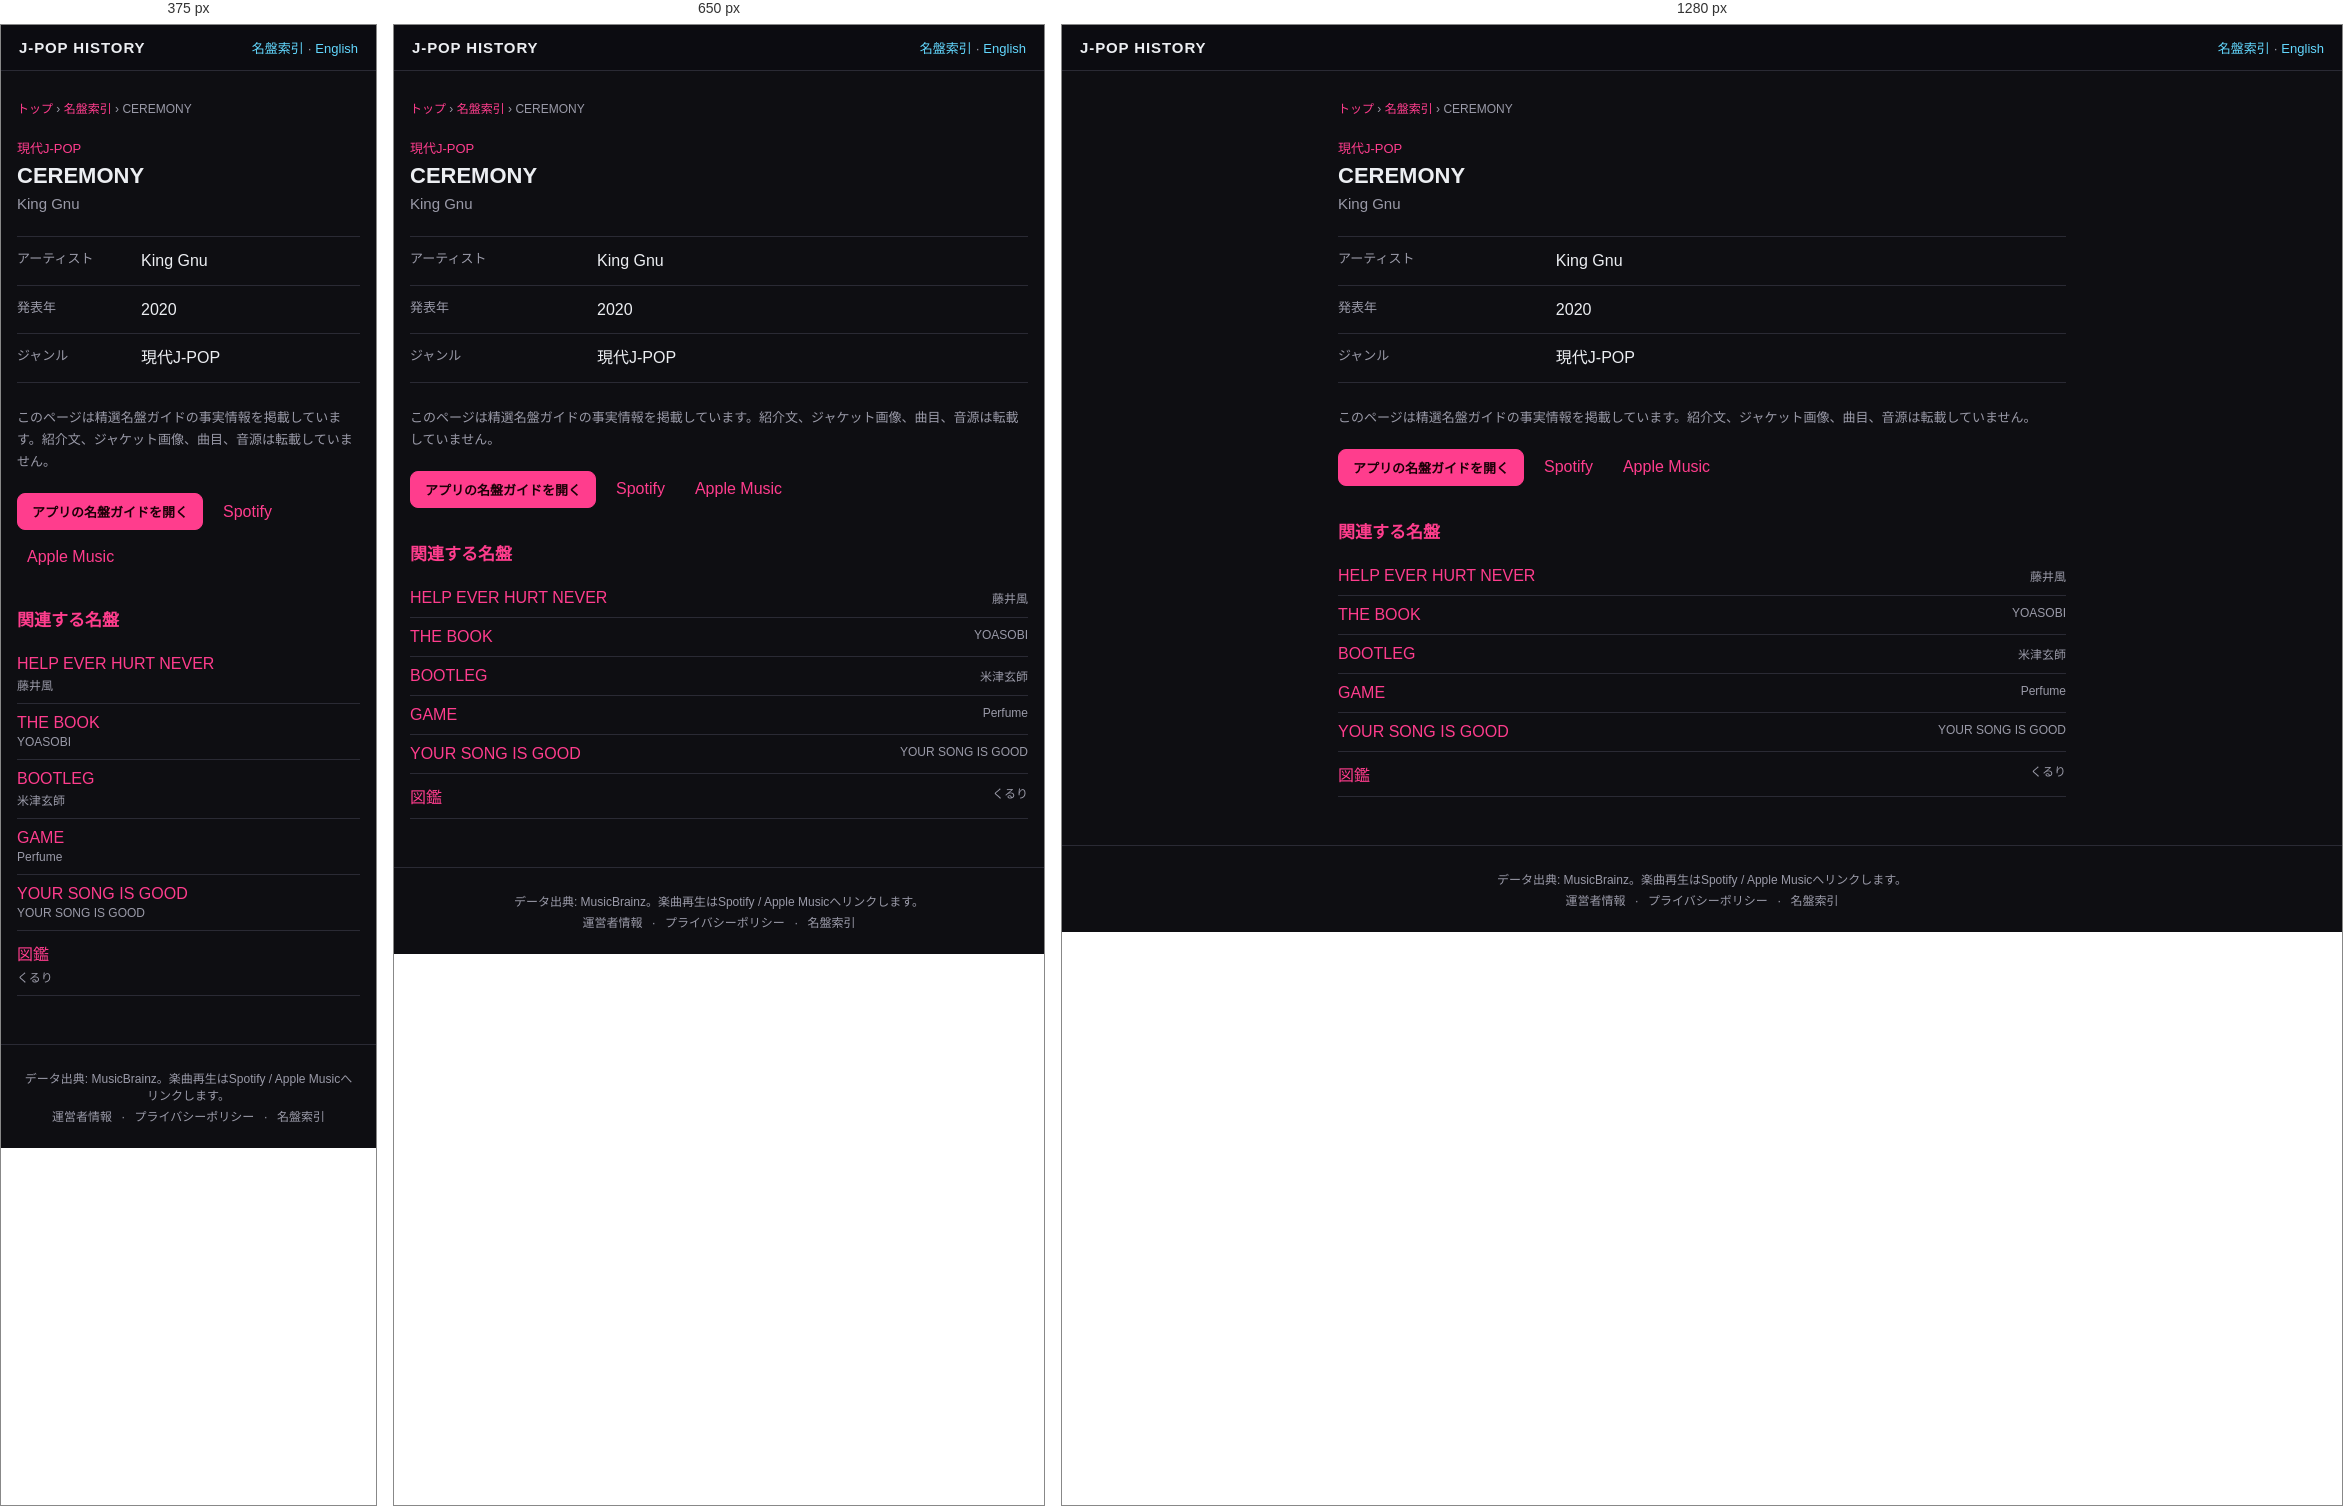
Rendered at 375 px, 650 px and 1280 px, left to right.

<!-- file: index.html -->
<!DOCTYPE html>
<html lang="ja">
<head>
<meta charset="UTF-8">
<meta name="viewport" content="width=device-width, initial-scale=1">
<title>CEREMONY — King Gnu (2020) | J-POP History</title>
<meta name="description" content="King Gnu『CEREMONY』（2020年）のジャンルをJ-POP History名盤ガイドの事実情報で確認できます。">
<meta name="theme-color" content="#111318">
<link rel="canonical" href="https://kimuhixy.com/j-pop-history/items/king-gnu-ceremony-2020/">
<link rel="alternate" hreflang="ja" href="https://kimuhixy.com/j-pop-history/items/king-gnu-ceremony-2020/">
<link rel="alternate" hreflang="en" href="https://kimuhixy.com/j-pop-history/en/items/king-gnu-ceremony-2020/">
<link rel="alternate" hreflang="x-default" href="https://kimuhixy.com/j-pop-history/items/king-gnu-ceremony-2020/">
<meta property="og:type" content="music.album">
<meta property="og:site_name" content="J-POP History">
<meta property="og:title" content="CEREMONY">
<meta property="og:description" content="King Gnu『CEREMONY』（2020年）のジャンルをJ-POP History名盤ガイドの事実情報で確認できます。">
<meta property="og:url" content="https://kimuhixy.com/j-pop-history/items/king-gnu-ceremony-2020/">
<meta property="og:image" content="https://kimuhixy.com/j-pop-history/icons/icon-512.png">
<meta name="twitter:card" content="summary_large_image">
<meta name="twitter:title" content="CEREMONY">
<meta name="twitter:description" content="King Gnu『CEREMONY』（2020年）のジャンルをJ-POP History名盤ガイドの事実情報で確認できます。">
<meta name="twitter:image" content="https://kimuhixy.com/j-pop-history/icons/icon-512.png">
<link rel="apple-touch-icon" href="../../icons/icon-192.png">
<link rel="stylesheet" href="../../css/style.css">
<script type="application/ld+json">{"@context":"https://schema.org","@graph":[{"@type":"WebSite","@id":"https://kimuhixy.com/j-pop-history/#website","url":"https://kimuhixy.com/j-pop-history/","name":"J-POP History","inLanguage":["ja","en"]},{"@type":"WebPage","@id":"https://kimuhixy.com/j-pop-history/items/king-gnu-ceremony-2020/#webpage","url":"https://kimuhixy.com/j-pop-history/items/king-gnu-ceremony-2020/","name":"CEREMONY","inLanguage":"ja","isPartOf":{"@id":"https://kimuhixy.com/j-pop-history/#website"},"mainEntity":{"@id":"https://kimuhixy.com/j-pop-history/items/king-gnu-ceremony-2020/#album"}},{"@type":"MusicAlbum","@id":"https://kimuhixy.com/j-pop-history/items/king-gnu-ceremony-2020/#album","name":"CEREMONY","byArtist":{"@type":"MusicGroup","name":"King Gnu"},"datePublished":"2020","genre":"現代J-POP"},{"@type":"BreadcrumbList","itemListElement":[{"@type":"ListItem","position":1,"name":"トップ","item":"https://kimuhixy.com/j-pop-history/"},{"@type":"ListItem","position":2,"name":"名盤索引","item":"https://kimuhixy.com/j-pop-history/items/"},{"@type":"ListItem","position":3,"name":"CEREMONY","item":"https://kimuhixy.com/j-pop-history/items/king-gnu-ceremony-2020/"}]}]}</script>
</head>
<body class="pseo-body">
<header class="pseo-header"><a class="brand" href="../../">J-POP HISTORY</a><nav><a href="../">名盤索引</a> · <a href="https://kimuhixy.com/j-pop-history/en/items/king-gnu-ceremony-2020/">English</a></nav></header>
<main class="pseo-main">
  <nav class="pseo-breadcrumb" aria-label="パンくずリスト"><a href="../../">トップ</a> › <a href="../">名盤索引</a> › <span>CEREMONY</span></nav>
  <article>
    <p class="pseo-kicker">現代J-POP</p>
    <h1 class="page-title">CEREMONY</h1>
    <p class="pseo-artist">King Gnu</p>
    <dl class="pseo-facts"><div><dt>アーティスト</dt><dd>King Gnu</dd></div><div><dt>発表年</dt><dd>2020</dd></div><div><dt>ジャンル</dt><dd>現代J-POP</dd></div></dl>
    <p class="pseo-source-note">このページは精選名盤ガイドの事実情報を掲載しています。紹介文、ジャケット画像、曲目、音源は転載していません。</p>
    <div class="pseo-actions"><a class="btn primary" href="../../#/guide">アプリの名盤ガイドを開く</a><a href="https://open.spotify.com/search/King%20Gnu%20CEREMONY" target="_blank" rel="noopener noreferrer">Spotify</a><a href="https://music.apple.com/jp/search?term=King%20Gnu%20CEREMONY" target="_blank" rel="noopener noreferrer">Apple Music</a></div>
  </article>
  <aside class="pseo-related"><h2>関連する名盤</h2><ul><li><a href="../fujii-kaze-help-ever-hurt-never-2020/">HELP EVER HURT NEVER</a><span>藤井風</span></li><li><a href="../yoasobi-the-book-2021/">THE BOOK</a><span>YOASOBI</span></li><li><a href="../kenshi-yonezu-bootleg-2017/">BOOTLEG</a><span>米津玄師</span></li><li><a href="../perfume-game-2008/">GAME</a><span>Perfume</span></li><li><a href="../your-song-is-good-your-song-is-good-2004/">YOUR SONG IS GOOD</a><span>YOUR SONG IS GOOD</span></li><li><a href="../quruli-zukan-encyclopedia-2000/">図鑑</a><span>くるり</span></li></ul></aside>
</main>
<footer class="app-footer"><p>データ出典: MusicBrainz。楽曲再生はSpotify / Apple Musicへリンクします。</p><p class="footer-links"><a href="../../about.html">運営者情報</a> · <a href="../../privacy.html">プライバシーポリシー</a> · <a href="../">名盤索引</a></p></footer>
<script type="module">import { initAds } from "../../js/ads.js"; initAds();</script>
</body>
</html>


/* @media block from style.css */
@media (max-width: 760px) {
  .nav-toggle { display: flex; }
  .main-nav {
    position: fixed;
    top: calc(57px + env(safe-area-inset-top));
    left: 0;
    right: 0;
    background: var(--bg-elevated);
    border-bottom: 1px solid var(--border);
    flex-direction: column;
    padding: 8px;
    padding-bottom: calc(8px + env(safe-area-inset-bottom));
    display: none;
    max-height: calc(100vh - 57px - env(safe-area-inset-top));
    overflow-y: auto;
  }
  .main-nav.open { display: flex; }
  .main-nav a { padding: 12px; font-size: 15px; }
}

/* @media block from style.css */
@media (max-width: 540px) { .pseo-related li, .pseo-index-group li { display: block; } .pseo-related li span, .pseo-index-group li span { display: block; margin-top: 3px; text-align: left; } }